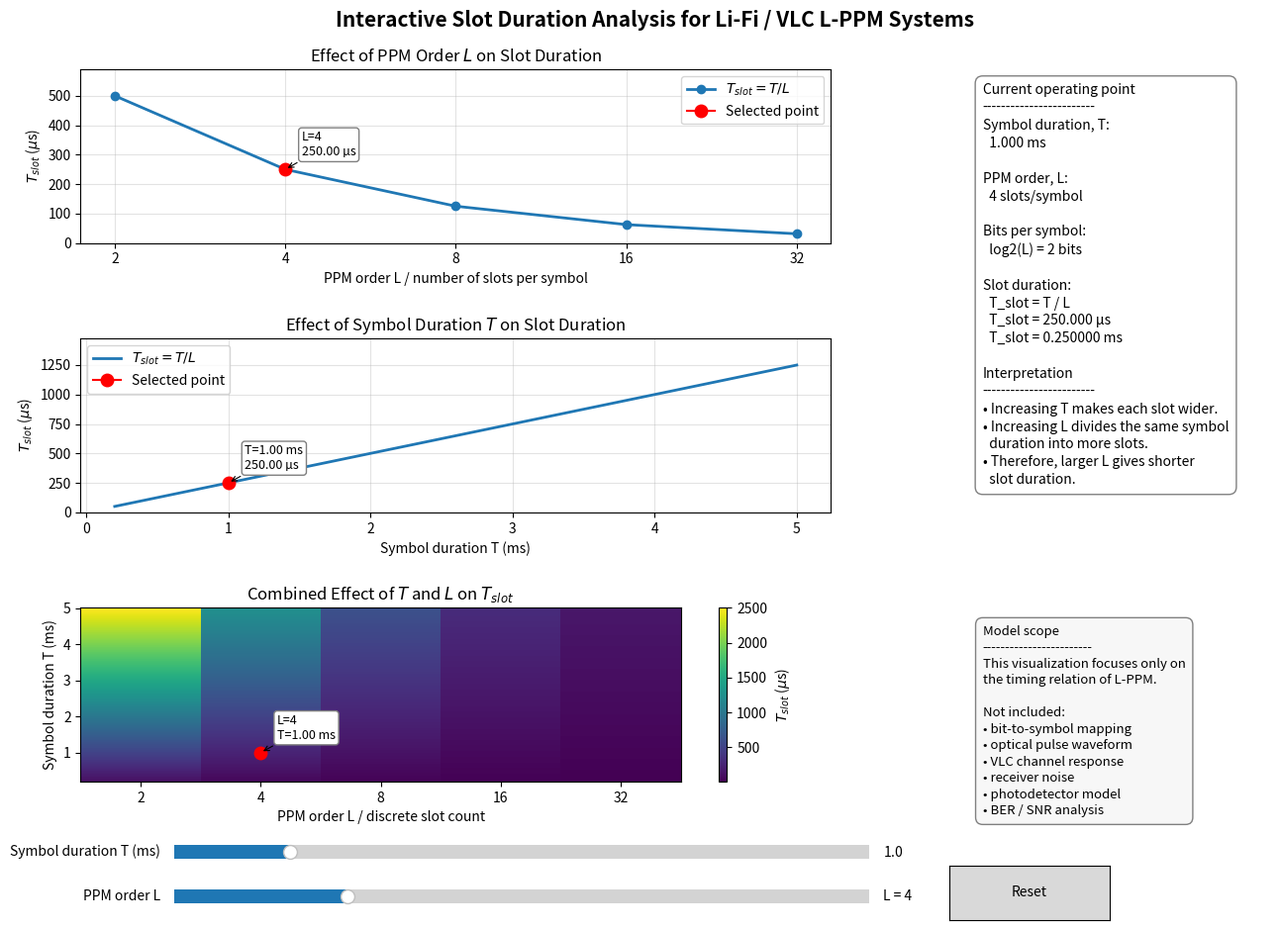

This figure's Python source:
import numpy as np
import matplotlib.pyplot as plt
from matplotlib.widgets import Slider, Button

# ============================================================
# Interactive Li-Fi / VLC L-PPM Slot Duration Visualization
# ============================================================
#
# Model:
#   T_slot = T / L
#
# Purpose:
#   This code visualizes the fundamental timing relationship
#   between symbol duration T, PPM order L, and slot duration T_slot.
#
# Important note:
#   This is NOT a complete PPM transmitter/receiver simulation.
#   It does not model bit mapping, optical pulses, channel effects,
#   noise, photodetection, SNR, or BER.
#
#   It is an educational timing-analysis tool for L-PPM systems.
# ============================================================


# ------------------------------------------------------------
# 1) Simulation constants
# ------------------------------------------------------------
VALID_PPM_ORDERS = np.array([2, 4, 8, 16, 32], dtype=int)

T_MIN_MS = 0.20
T_MAX_MS = 5.00
T_STEP_MS = 0.05
T_INITIAL_MS = 1.00

L_INITIAL_INDEX = 1       # VALID_PPM_ORDERS[1] = 4
NUM_T_SAMPLES = 500

SLIDER_COLOR = "lightgoldenrodyellow"


# ------------------------------------------------------------
# 2) Utility and validation functions
# ------------------------------------------------------------
def is_power_of_two(values):
    """
    Check whether all given integer values are positive powers of two.
    """
    values = np.asarray(values, dtype=int)
    return np.all((values > 0) & ((values & (values - 1)) == 0))


def validate_ppm_orders(ppm_orders):
    """
    Validate that all PPM orders are positive powers of two.
    """
    ppm_orders = np.asarray(ppm_orders, dtype=int)

    if ppm_orders.ndim != 1:
        raise ValueError("PPM order array must be one-dimensional.")

    if not np.all(ppm_orders > 0):
        raise ValueError("All PPM orders must be positive.")

    if not is_power_of_two(ppm_orders):
        raise ValueError("All PPM orders should be powers of two for standard L-PPM.")

    return ppm_orders


def ms_to_s(value_ms):
    """
    Convert milliseconds to seconds.
    """
    return np.asarray(value_ms, dtype=float) * 1e-3


def s_to_us(value_s):
    """
    Convert seconds to microseconds.
    """
    return np.asarray(value_s, dtype=float) * 1e6


def compute_slot_duration(symbol_duration_s, ppm_order):
    """
    Compute the slot duration of an L-PPM symbol.

    Parameters
    ----------
    symbol_duration_s : float or ndarray
        Symbol duration T in seconds.
    ppm_order : int or ndarray
        PPM order L, i.e., number of slots per symbol.

    Returns
    -------
    float or ndarray
        Slot duration T_slot in seconds.
    """
    symbol_duration_s = np.asarray(symbol_duration_s, dtype=float)
    ppm_order = np.asarray(ppm_order, dtype=float)

    if np.any(symbol_duration_s <= 0):
        raise ValueError("Symbol duration T must be positive.")

    if np.any(ppm_order <= 0):
        raise ValueError("PPM order L must be positive.")

    return symbol_duration_s / ppm_order


def compute_slot_duration_us(symbol_duration_ms, ppm_order):
    """
    Compute slot duration directly in microseconds for plotting.
    """
    return s_to_us(compute_slot_duration(ms_to_s(symbol_duration_ms), ppm_order))


def make_edges_from_centers(center_values):
    """
    Create bin edges from center values for pcolormesh.
    """
    center_values = np.asarray(center_values, dtype=float)

    if center_values.size < 2:
        raise ValueError("At least two center values are required.")

    edges = np.empty(center_values.size + 1)
    edges[1:-1] = 0.5 * (center_values[:-1] + center_values[1:])
    edges[0] = center_values[0] - 0.5 * (center_values[1] - center_values[0])
    edges[-1] = center_values[-1] + 0.5 * (center_values[-1] - center_values[-2])

    return edges


# ------------------------------------------------------------
# 3) Validate constants and prepare data
# ------------------------------------------------------------
VALID_PPM_ORDERS = validate_ppm_orders(VALID_PPM_ORDERS)

T_VALUES_MS = np.linspace(T_MIN_MS, T_MAX_MS, NUM_T_SAMPLES)
L_POSITIONS = np.arange(len(VALID_PPM_ORDERS))

T_INITIAL_S = ms_to_s(T_INITIAL_MS)
L_INITIAL = VALID_PPM_ORDERS[L_INITIAL_INDEX]
T_SLOT_INITIAL_US = compute_slot_duration_us(T_INITIAL_MS, L_INITIAL)

# Curves for initial state
slot_vs_L_initial_us = compute_slot_duration_us(T_INITIAL_MS, VALID_PPM_ORDERS)
slot_vs_T_initial_us = compute_slot_duration_us(T_VALUES_MS, L_INITIAL)

# Heatmap grid
T_GRID_MS, L_GRID_INDEX = np.meshgrid(T_VALUES_MS, L_POSITIONS, indexing="ij")
L_GRID_VALUES = VALID_PPM_ORDERS[L_GRID_INDEX]
SLOT_GRID_US = compute_slot_duration_us(T_GRID_MS, L_GRID_VALUES)

# pcolormesh needs bin edges
T_EDGES_MS = make_edges_from_centers(T_VALUES_MS)
L_EDGES = np.arange(len(VALID_PPM_ORDERS) + 1) - 0.5


# ------------------------------------------------------------
# 4) Figure layout
# ------------------------------------------------------------
fig = plt.figure(figsize=(13.5, 10.0))

grid = fig.add_gridspec(
    nrows=3,
    ncols=2,
    left=0.07,
    right=0.96,
    top=0.92,
    bottom=0.20,
    wspace=0.28,
    hspace=0.55,
    width_ratios=[3.2, 1.25]
)

ax_L = fig.add_subplot(grid[0, 0])
ax_T = fig.add_subplot(grid[1, 0])
ax_heatmap = fig.add_subplot(grid[2, 0])
ax_info = fig.add_subplot(grid[:, 1])
ax_info.axis("off")

fig.suptitle(
    "Interactive Slot Duration Analysis for Li-Fi / VLC L-PPM Systems",
    fontsize=15,
    fontweight="bold"
)


# ------------------------------------------------------------
# 5) Plot 1: Slot duration versus discrete PPM order L
# ------------------------------------------------------------
line_L, = ax_L.plot(
    L_POSITIONS,
    slot_vs_L_initial_us,
    marker="o",
    linewidth=2,
    label=r"$T_{slot}=T/L$"
)

point_L, = ax_L.plot(
    [L_INITIAL_INDEX],
    [T_SLOT_INITIAL_US],
    marker="o",
    markersize=9,
    color="red",
    label="Selected point"
)

annotation_L = ax_L.annotate(
    "",
    xy=(L_INITIAL_INDEX, T_SLOT_INITIAL_US),
    xytext=(12, 10),
    textcoords="offset points",
    fontsize=9,
    bbox=dict(boxstyle="round,pad=0.25", facecolor="white", edgecolor="gray"),
    arrowprops=dict(arrowstyle="->", linewidth=0.8)
)

ax_L.set_title(r"Effect of PPM Order $L$ on Slot Duration")
ax_L.set_xlabel("PPM order L / number of slots per symbol")
ax_L.set_ylabel(r"$T_{slot}$ ($\mu$s)")
ax_L.set_xticks(L_POSITIONS)
ax_L.set_xticklabels([str(L) for L in VALID_PPM_ORDERS])
ax_L.grid(True, alpha=0.35)
ax_L.legend(loc="upper right")


# ------------------------------------------------------------
# 6) Plot 2: Slot duration versus symbol duration T
# ------------------------------------------------------------
line_T, = ax_T.plot(
    T_VALUES_MS,
    slot_vs_T_initial_us,
    linewidth=2,
    label=r"$T_{slot}=T/L$"
)

point_T, = ax_T.plot(
    [T_INITIAL_MS],
    [T_SLOT_INITIAL_US],
    marker="o",
    markersize=9,
    color="red",
    label="Selected point"
)

annotation_T = ax_T.annotate(
    "",
    xy=(T_INITIAL_MS, T_SLOT_INITIAL_US),
    xytext=(12, 10),
    textcoords="offset points",
    fontsize=9,
    bbox=dict(boxstyle="round,pad=0.25", facecolor="white", edgecolor="gray"),
    arrowprops=dict(arrowstyle="->", linewidth=0.8)
)

ax_T.set_title(r"Effect of Symbol Duration $T$ on Slot Duration")
ax_T.set_xlabel("Symbol duration T (ms)")
ax_T.set_ylabel(r"$T_{slot}$ ($\mu$s)")
ax_T.grid(True, alpha=0.35)
ax_T.legend(loc="upper left")


# ------------------------------------------------------------
# 7) Plot 3: Heatmap for combined effect of T and L
# ------------------------------------------------------------
heatmap = ax_heatmap.pcolormesh(
    L_EDGES,
    T_EDGES_MS,
    SLOT_GRID_US,
    shading="auto",
    cmap="viridis"
)

point_heatmap, = ax_heatmap.plot(
    [L_INITIAL_INDEX],
    [T_INITIAL_MS],
    marker="o",
    markersize=9,
    color="red"
)

annotation_heatmap = ax_heatmap.annotate(
    "",
    xy=(L_INITIAL_INDEX, T_INITIAL_MS),
    xytext=(12, 10),
    textcoords="offset points",
    fontsize=9,
    bbox=dict(boxstyle="round,pad=0.25", facecolor="white", edgecolor="gray"),
    arrowprops=dict(arrowstyle="->", linewidth=0.8)
)

ax_heatmap.set_title(r"Combined Effect of $T$ and $L$ on $T_{slot}$")
ax_heatmap.set_xlabel("PPM order L / discrete slot count")
ax_heatmap.set_ylabel("Symbol duration T (ms)")
ax_heatmap.set_xticks(L_POSITIONS)
ax_heatmap.set_xticklabels([str(L) for L in VALID_PPM_ORDERS])

colorbar = fig.colorbar(heatmap, ax=ax_heatmap)
colorbar.set_label(r"$T_{slot}$ ($\mu$s)")


# ------------------------------------------------------------
# 8) Information panel
# ------------------------------------------------------------
info_text = ax_info.text(
    0.02,
    0.98,
    "",
    transform=ax_info.transAxes,
    fontsize=10,
    va="top",
    ha="left",
    linespacing=1.35,
    bbox=dict(
        boxstyle="round,pad=0.55",
        facecolor="white",
        edgecolor="gray"
    )
)

model_note = ax_info.text(
    0.02,
    0.22,
    (
        "Model scope\n"
        "------------------------\n"
        "This visualization focuses only on\n"
        "the timing relation of L-PPM.\n\n"
        "Not included:\n"
        "• bit-to-symbol mapping\n"
        "• optical pulse waveform\n"
        "• VLC channel response\n"
        "• receiver noise\n"
        "• photodetector model\n"
        "• BER / SNR analysis"
    ),
    transform=ax_info.transAxes,
    fontsize=9.5,
    va="top",
    ha="left",
    linespacing=1.35,
    bbox=dict(
        boxstyle="round,pad=0.55",
        facecolor="#f7f7f7",
        edgecolor="gray"
    )
)


# ------------------------------------------------------------
# 9) Slider and button axes
# ------------------------------------------------------------
ax_slider_T = fig.add_axes([0.14, 0.115, 0.52, 0.028], facecolor=SLIDER_COLOR)
ax_slider_L = fig.add_axes([0.14, 0.070, 0.52, 0.028], facecolor=SLIDER_COLOR)
ax_button_reset = fig.add_axes([0.72, 0.060, 0.12, 0.055])


slider_T = Slider(
    ax=ax_slider_T,
    label="Symbol duration T (ms)",
    valmin=T_MIN_MS,
    valmax=T_MAX_MS,
    valinit=T_INITIAL_MS,
    valstep=T_STEP_MS
)

slider_L_index = Slider(
    ax=ax_slider_L,
    label="PPM order L",
    valmin=0,
    valmax=len(VALID_PPM_ORDERS) - 1,
    valinit=L_INITIAL_INDEX,
    valstep=1
)

button_reset = Button(ax_button_reset, "Reset")


# ------------------------------------------------------------
# 10) Axis update function
# ------------------------------------------------------------
def update_axis_limits(symbol_duration_ms, ppm_order):
    """
    Update y-axis limits according to the current operating point.
    """
    max_slot_vs_L = compute_slot_duration_us(symbol_duration_ms, VALID_PPM_ORDERS.min())
    ax_L.set_ylim(0, max_slot_vs_L * 1.18)

    max_slot_vs_T = compute_slot_duration_us(T_MAX_MS, ppm_order)
    ax_T.set_ylim(0, max_slot_vs_T * 1.18)


# ------------------------------------------------------------
# 11) Main update callback
# ------------------------------------------------------------
def update(_):
    """
    Update all plots and text panels when sliders are changed.
    """
    symbol_duration_ms = slider_T.val

    selected_index = int(round(slider_L_index.val))
    selected_index = int(np.clip(selected_index, 0, len(VALID_PPM_ORDERS) - 1))

    ppm_order = VALID_PPM_ORDERS[selected_index]
    bits_per_symbol = int(np.log2(ppm_order))

    slot_duration_us = compute_slot_duration_us(symbol_duration_ms, ppm_order)
    slot_duration_ms = slot_duration_us / 1000.0

    # Update slider value text so that the real L value is visible
    slider_L_index.valtext.set_text(f"L = {ppm_order}")

    # Plot 1 update
    new_slot_vs_L_us = compute_slot_duration_us(symbol_duration_ms, VALID_PPM_ORDERS)
    line_L.set_ydata(new_slot_vs_L_us)
    point_L.set_data([selected_index], [slot_duration_us])

    annotation_L.xy = (selected_index, slot_duration_us)
    annotation_L.set_text(
        f"L={ppm_order}\n"
        f"{slot_duration_us:.2f} µs"
    )

    # Plot 2 update
    new_slot_vs_T_us = compute_slot_duration_us(T_VALUES_MS, ppm_order)
    line_T.set_ydata(new_slot_vs_T_us)
    point_T.set_data([symbol_duration_ms], [slot_duration_us])

    annotation_T.xy = (symbol_duration_ms, slot_duration_us)
    annotation_T.set_text(
        f"T={symbol_duration_ms:.2f} ms\n"
        f"{slot_duration_us:.2f} µs"
    )

    # Heatmap selected point update
    point_heatmap.set_data([selected_index], [symbol_duration_ms])

    annotation_heatmap.xy = (selected_index, symbol_duration_ms)
    annotation_heatmap.set_text(
        f"L={ppm_order}\n"
        f"T={symbol_duration_ms:.2f} ms"
    )

    # Axis limits
    update_axis_limits(symbol_duration_ms, ppm_order)

    # Information panel
    info_text.set_text(
        "Current operating point\n"
        "------------------------\n"
        f"Symbol duration, T:\n"
        f"  {symbol_duration_ms:.3f} ms\n\n"
        f"PPM order, L:\n"
        f"  {ppm_order} slots/symbol\n\n"
        f"Bits per symbol:\n"
        f"  log2(L) = {bits_per_symbol} bits\n\n"
        f"Slot duration:\n"
        f"  T_slot = T / L\n"
        f"  T_slot = {slot_duration_us:.3f} µs\n"
        f"  T_slot = {slot_duration_ms:.6f} ms\n\n"
        "Interpretation\n"
        "------------------------\n"
        "• Increasing T makes each slot wider.\n"
        "• Increasing L divides the same symbol\n"
        "  duration into more slots.\n"
        "• Therefore, larger L gives shorter\n"
        "  slot duration."
    )

    fig.canvas.draw_idle()


# ------------------------------------------------------------
# 12) Reset callback
# ------------------------------------------------------------
def reset(_):
    """
    Reset sliders to their initial values.
    """
    slider_T.reset()
    slider_L_index.reset()


slider_T.on_changed(update)
slider_L_index.on_changed(update)
button_reset.on_clicked(reset)

# Initial rendering
update(None)

plt.show()
